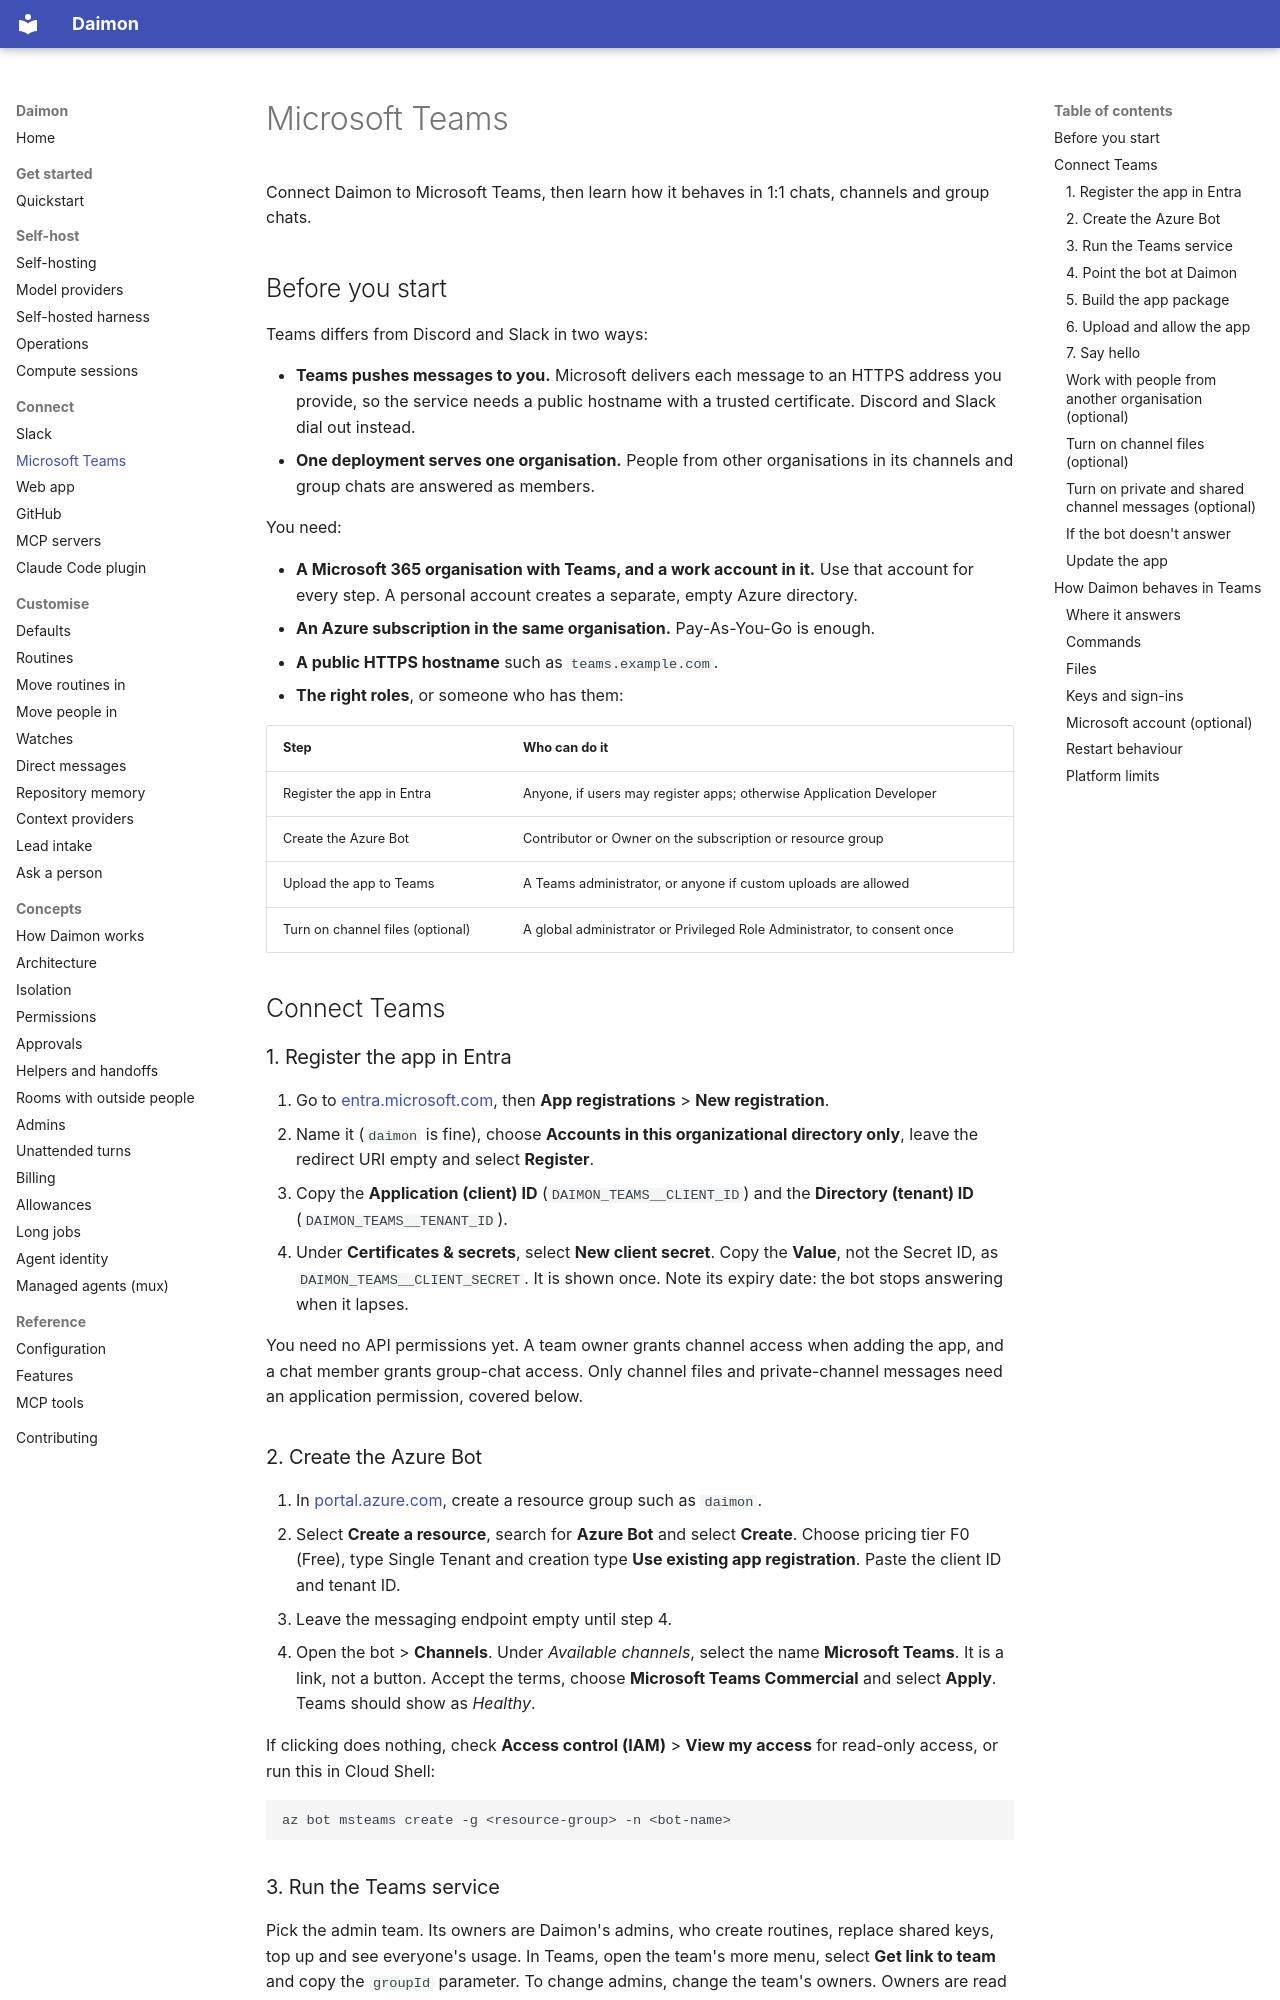

repository: pymc-labs/daimon · page: teams/index.html · generator: mkdocs

# Microsoft Teams

Connect Daimon to Microsoft Teams, then learn how it behaves in 1:1 chats,
channels and group chats.

## Before you start

Teams differs from Discord and Slack in two ways:

- **Teams pushes messages to you.** Microsoft delivers each message to an HTTPS
  address you provide, so the service needs a public hostname with a trusted
  certificate. Discord and Slack dial out instead.
- **One deployment serves one organisation.** People from other organisations
  in its channels and group chats are answered as members.

You need:

- **A Microsoft 365 organisation with Teams, and a work account in it.** Use
  that account for every step. A personal account creates a separate, empty
  Azure directory.
- **An Azure subscription in the same organisation.** Pay-As-You-Go is enough.
- **A public HTTPS hostname** such as `teams.example.com`.
- **The right roles**, or someone who has them:

| Step | Who can do it |
| --- | --- |
| Register the app in Entra | Anyone, if users may register apps; otherwise Application Developer |
| Create the Azure Bot | Contributor or Owner on the subscription or resource group |
| Upload the app to Teams | A Teams administrator, or anyone if custom uploads are allowed |
| Turn on channel files (optional) | A global administrator or Privileged Role Administrator, to consent once |

## Connect Teams

### 1. Register the app in Entra

1. Go to [entra.microsoft.com](https://entra.microsoft.com), then **App
   registrations** > **New registration**.
2. Name it (`daimon` is fine), choose **Accounts in this organizational
   directory only**, leave the redirect URI empty and select **Register**.
3. Copy the **Application (client) ID** (`DAIMON_TEAMS__CLIENT_ID`) and the
   **Directory (tenant) ID** (`DAIMON_TEAMS__TENANT_ID`).
4. Under **Certificates & secrets**, select **New client secret**. Copy the
   **Value**, not the Secret ID, as `DAIMON_TEAMS__CLIENT_SECRET`. It is shown
   once. Note its expiry date: the bot stops answering when it lapses.

You need no API permissions yet. A team owner grants channel access when
adding the app, and a chat member grants group-chat access. Only channel files
and private-channel messages need an application permission, covered below.

### 2. Create the Azure Bot

1. In [portal.azure.com](https://portal.azure.com), create a resource group
   such as `daimon`.
2. Select **Create a resource**, search for **Azure Bot** and select **Create**.
   Choose pricing tier F0 (Free), type Single Tenant and creation type **Use
   existing app registration**. Paste the client ID and tenant ID.
3. Leave the messaging endpoint empty until step 4.
4. Open the bot > **Channels**. Under *Available channels*, select the name
   **Microsoft Teams**. It is a link, not a button. Accept the terms, choose
   **Microsoft Teams Commercial** and select **Apply**. Teams should show as
   *Healthy*.

If clicking does nothing, check **Access control (IAM)** > **View my access**
for read-only access, or run this in Cloud Shell:

```bash
az bot msteams create -g <resource-group> -n <bot-name>
```
